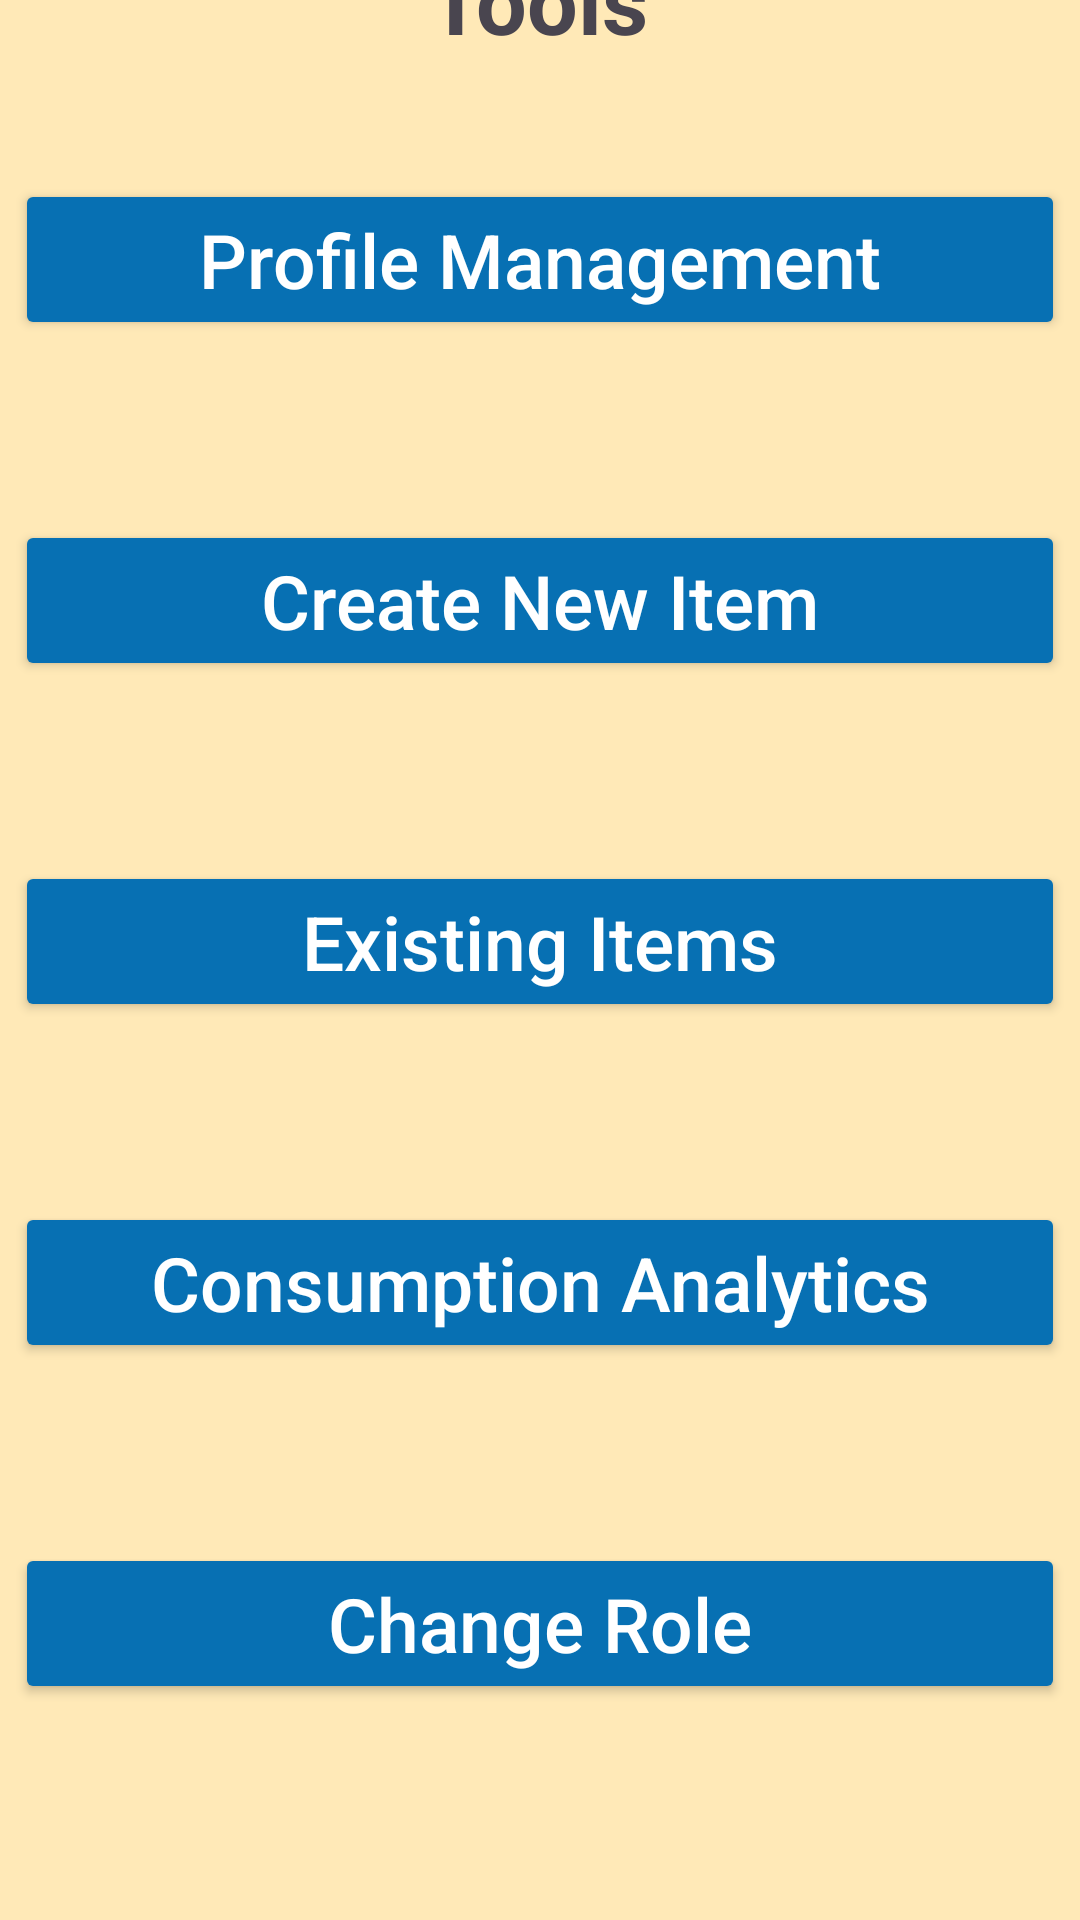

Reconstruct the res/layout file that produces this screen, plus the resources it refers to.
<!-- AndroidManifest.xml: application theme Theme.SimplyStockProj -->
<!-- res/layout/fragment_manager_menu.xml -->
<?xml version="1.0" encoding="utf-8"?>
<androidx.constraintlayout.widget.ConstraintLayout xmlns:android="http://schemas.android.com/apk/res/android"
    xmlns:app="http://schemas.android.com/apk/res-auto"
    xmlns:tools="http://schemas.android.com/tools"
    android:layout_width="match_parent"
    android:layout_height="match_parent"
    android:background="#D7D5D5"
    android:backgroundTint="#FFE9B7"
    tools:context=".ManagerMenuFragment">

    <TextView
        android:id="@+id/textView12"
        android:layout_width="wrap_content"
        android:layout_height="wrap_content"
        android:layout_marginBottom="40dp"
        android:text="Tools"
        android:textAlignment="center"
        android:textSize="30sp"
        android:textStyle="bold"
        app:layout_constraintBottom_toTopOf="@+id/mmProfileManagement"
        app:layout_constraintEnd_toEndOf="parent"
        app:layout_constraintHorizontal_bias="0.498"
        app:layout_constraintStart_toStartOf="parent" />

    <Button
        android:id="@+id/mmProfileManagement"
        android:layout_width="350dp"
        android:layout_height="wrap_content"
        android:layout_marginBottom="60dp"
        android:backgroundTint="#0770B3"
        android:text="Profile Management"
        android:textAllCaps="false"
        android:textColor="@color/white"
        android:textSize="25sp"
        app:cornerRadius="0dp"
        app:layout_constraintBottom_toTopOf="@+id/mmNewItem"
        app:layout_constraintEnd_toEndOf="parent"
        app:layout_constraintHorizontal_bias="0.491"
        app:layout_constraintStart_toStartOf="parent" />

    <Button
        android:id="@+id/mmNewItem"
        android:layout_width="350dp"
        android:layout_height="wrap_content"
        android:layout_marginBottom="60dp"
        android:backgroundTint="#0770B3"
        android:text="Create New Item"
        android:textAllCaps="false"
        android:textColor="@color/white"
        android:textSize="25sp"
        app:cornerRadius="0dp"
        app:layout_constraintBottom_toTopOf="@+id/mmExistingItems"
        app:layout_constraintEnd_toEndOf="parent"
        app:layout_constraintHorizontal_bias="0.491"
        app:layout_constraintStart_toStartOf="parent" />

    <Button
        android:id="@+id/mmExistingItems"
        android:layout_width="350dp"
        android:layout_height="wrap_content"
        android:layout_marginBottom="60dp"
        android:backgroundTint="#0770B3"
        android:text="Existing Items"
        android:textAllCaps="false"
        android:textColor="@color/white"
        android:textSize="25sp"
        app:cornerRadius="0dp"
        app:layout_constraintBottom_toTopOf="@+id/mmConsAnalytics"
        app:layout_constraintEnd_toEndOf="parent"
        app:layout_constraintHorizontal_bias="0.491"
        app:layout_constraintStart_toStartOf="parent" />

    <Button
        android:id="@+id/mmConsAnalytics"
        android:layout_width="350dp"
        android:layout_height="wrap_content"
        android:layout_marginBottom="60dp"
        android:backgroundTint="#0770B3"
        android:text="Consumption Analytics"
        android:textAllCaps="false"
        android:textColor="@color/white"
        android:textSize="25sp"
        app:cornerRadius="0dp"
        app:layout_constraintBottom_toTopOf="@+id/mmChangeRole"
        app:layout_constraintEnd_toEndOf="parent"
        app:layout_constraintHorizontal_bias="0.491"
        app:layout_constraintStart_toStartOf="parent" />

    <Button
        android:id="@+id/mmChangeRole"
        android:layout_width="350dp"
        android:layout_height="wrap_content"
        android:layout_marginBottom="72dp"
        android:backgroundTint="#0770B3"
        android:text="Change Role"
        android:textAllCaps="false"
        android:textColor="@color/white"
        android:textSize="25sp"
        app:cornerRadius="0dp"
        app:layout_constraintBottom_toBottomOf="parent"
        app:layout_constraintEnd_toEndOf="parent"
        app:layout_constraintHorizontal_bias="0.508"
        app:layout_constraintStart_toStartOf="parent" />
</androidx.constraintlayout.widget.ConstraintLayout>
<!-- resources referenced by this layout -->
<resources>
  <color name="white">#FFFFFFFF</color>
  <style name="Theme.SimplyStockProj" parent="Base.Theme.SimplyStockProj" />
  <style name="Base.Theme.SimplyStockProj" parent="Theme.Material3.DayNight.NoActionBar">
          
          
      </style>
</resources>
